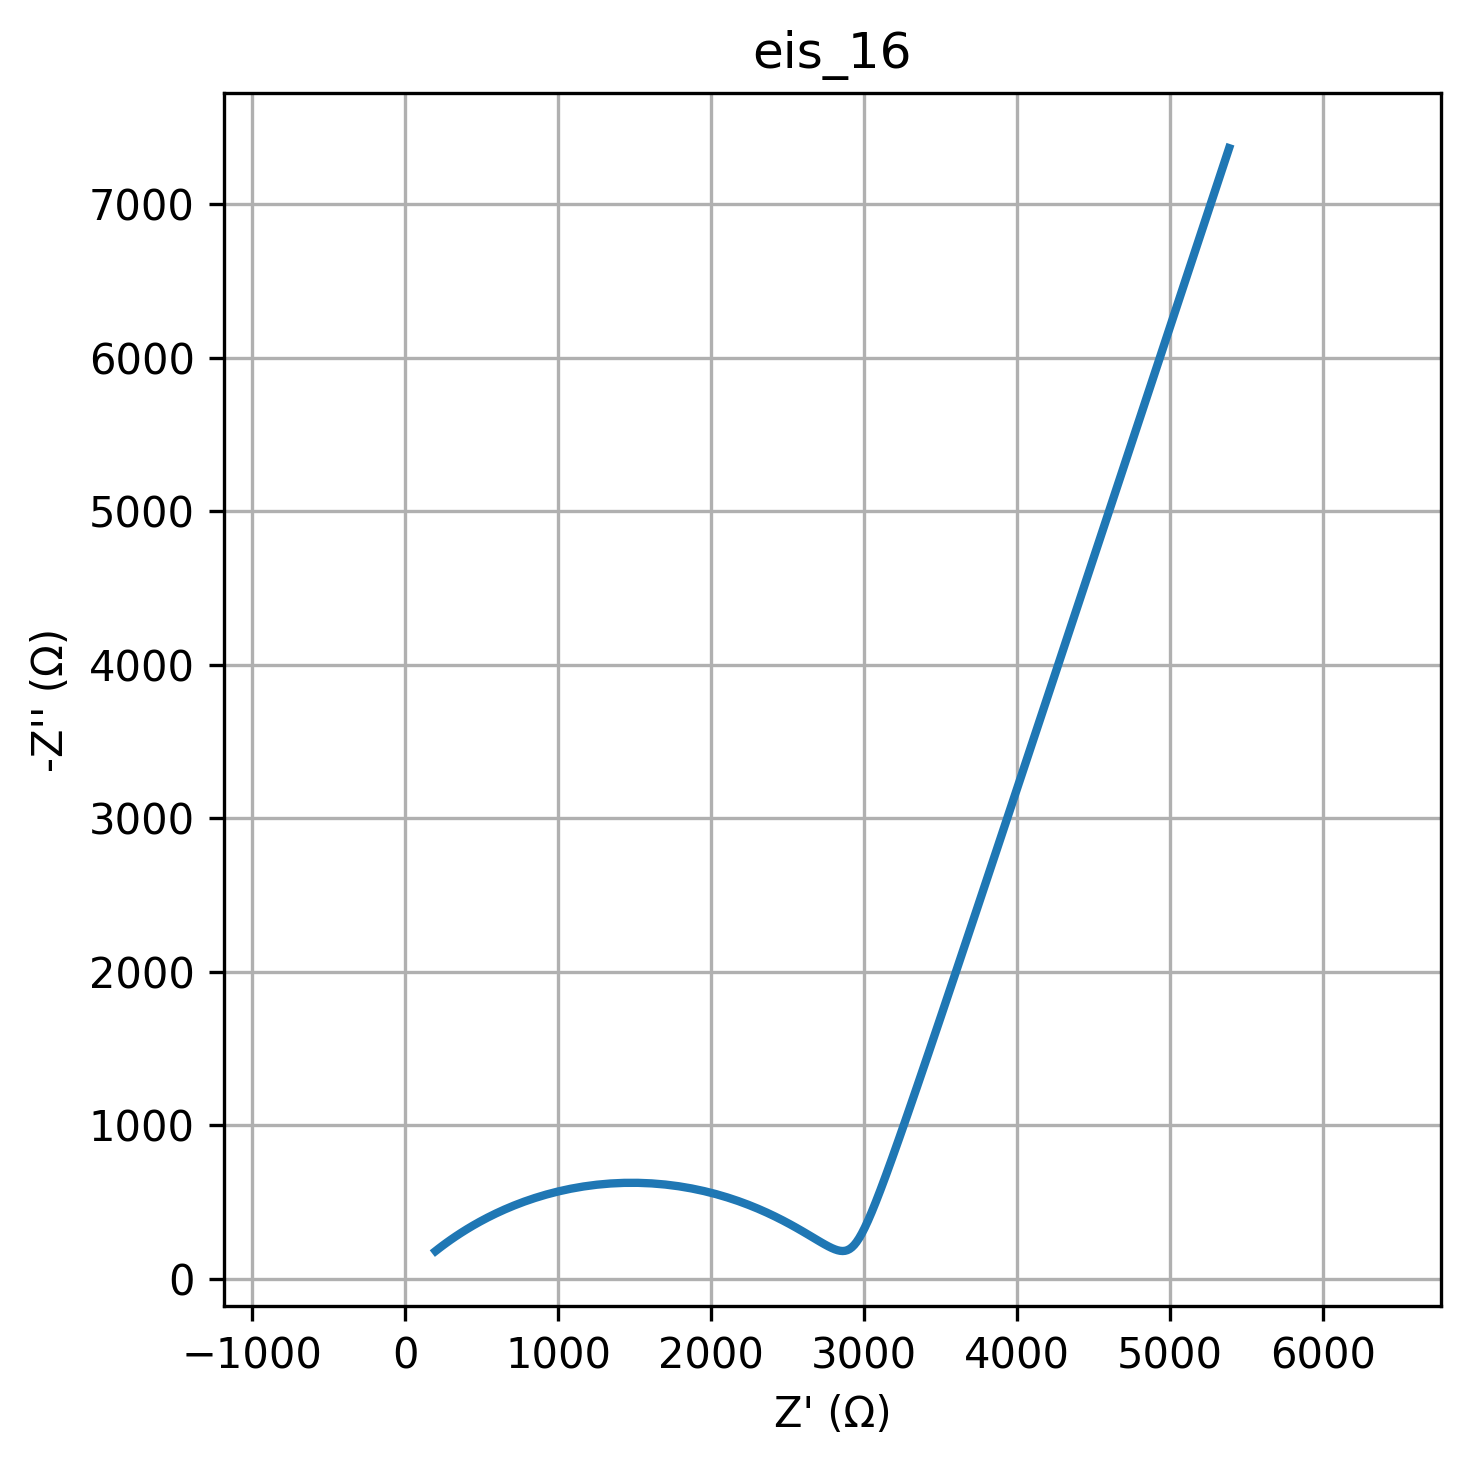

The table this chart was drawn from, first rows:
freq, Z_real, Z_imag
0.01, 5388, -7365
0.01226, 5022, -6262
0.01504, 4711, -5324
0.01844, 4446, -4528
0.02262, 4221, -3851
0.02774, 4029, -3275
0.03401, 3866, -2787
0.04171, 3727, -2372
0.05115, 3608, -2019
0.06273, 3507, -1720
0.07693, 3421, -1466
0.09434, 3347, -1250
0.1157, 3284, -1068
0.1419, 3230, -912.8
0.174, 3183, -781.8
0.2134, 3143, -671.1
0.2617, 3108, -577.7
0.3209, 3078, -499.1
0.3935, 3051, -433.1
0.4826, 3027, -378
0.5918, 3006, -332.1
0.7257, 2986, -294.2
0.89, 2969, -263.3
1.091, 2952, -238.4
1.338, 2936, -218.7
1.641, 2921, -203.5
2.013, 2906, -192.5
2.468, 2891, -185
3.027, 2876, -180.7
3.712, 2861, -179.4
4.552, 2844, -180.8
5.583, 2827, -184.6
6.846, 2809, -190.7
8.396, 2789, -199.1
10.3, 2768, -209.4
12.63, 2745, -221.8
15.48, 2720, -236
18.99, 2693, -252
23.29, 2663, -269.7
28.56, 2630, -288.9
35.02, 2595, -309.7
42.94, 2556, -331.8
52.66, 2514, -355.1
64.58, 2468, -379.3
79.2, 2419, -404.3
97.13, 2365, -429.7
119.1, 2307, -455.1
146.1, 2245, -480.4
179.1, 2178, -504.9
219.7, 2108, -528.3
269.4, 2033, -550.1
330.4, 1955, -569.9
405.1, 1873, -587.1
496.8, 1788, -601.5
609.3, 1701, -612.5
747.2, 1612, -620
916.3, 1522, -623.7
1124, 1432, -623.4
1378, 1342, -619.3
1690, 1254, -611.4
... 20 more rows
